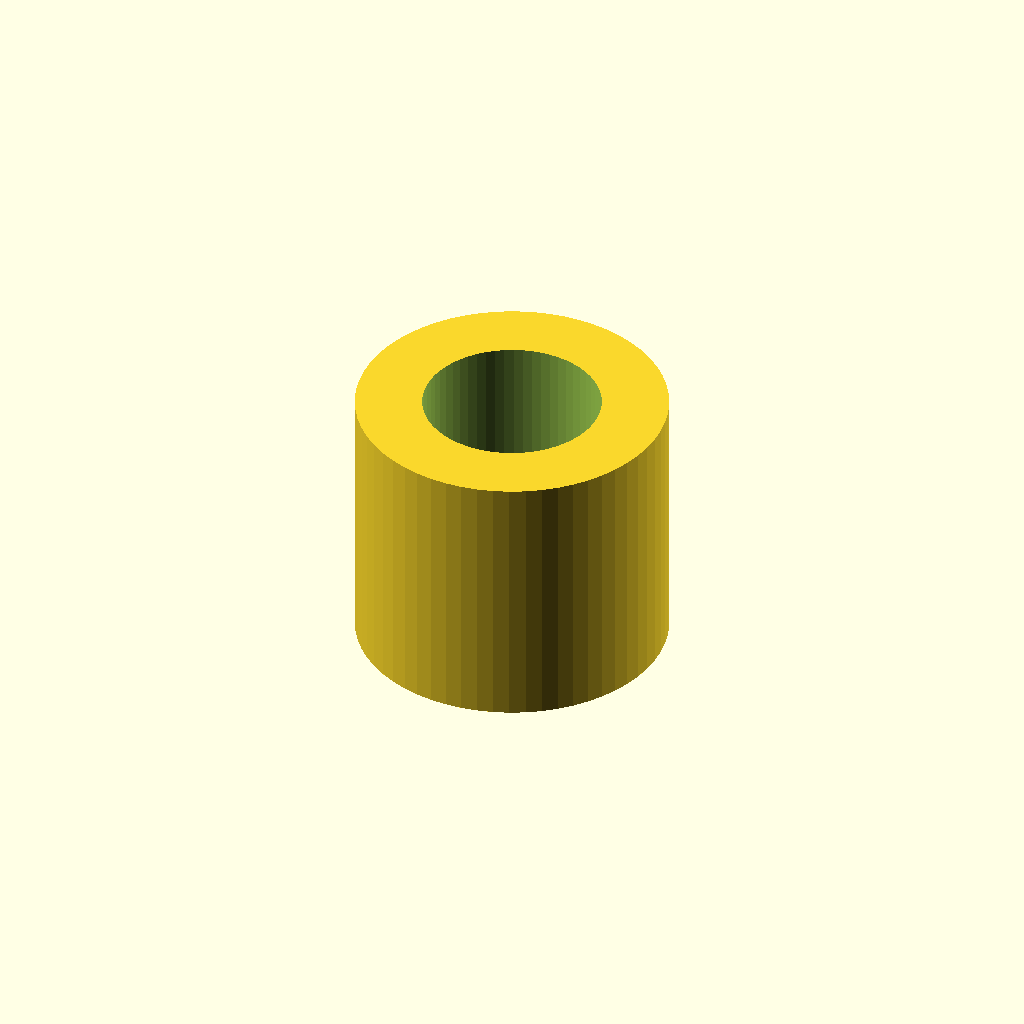
Cell 1: rendered with the file's own defaults.
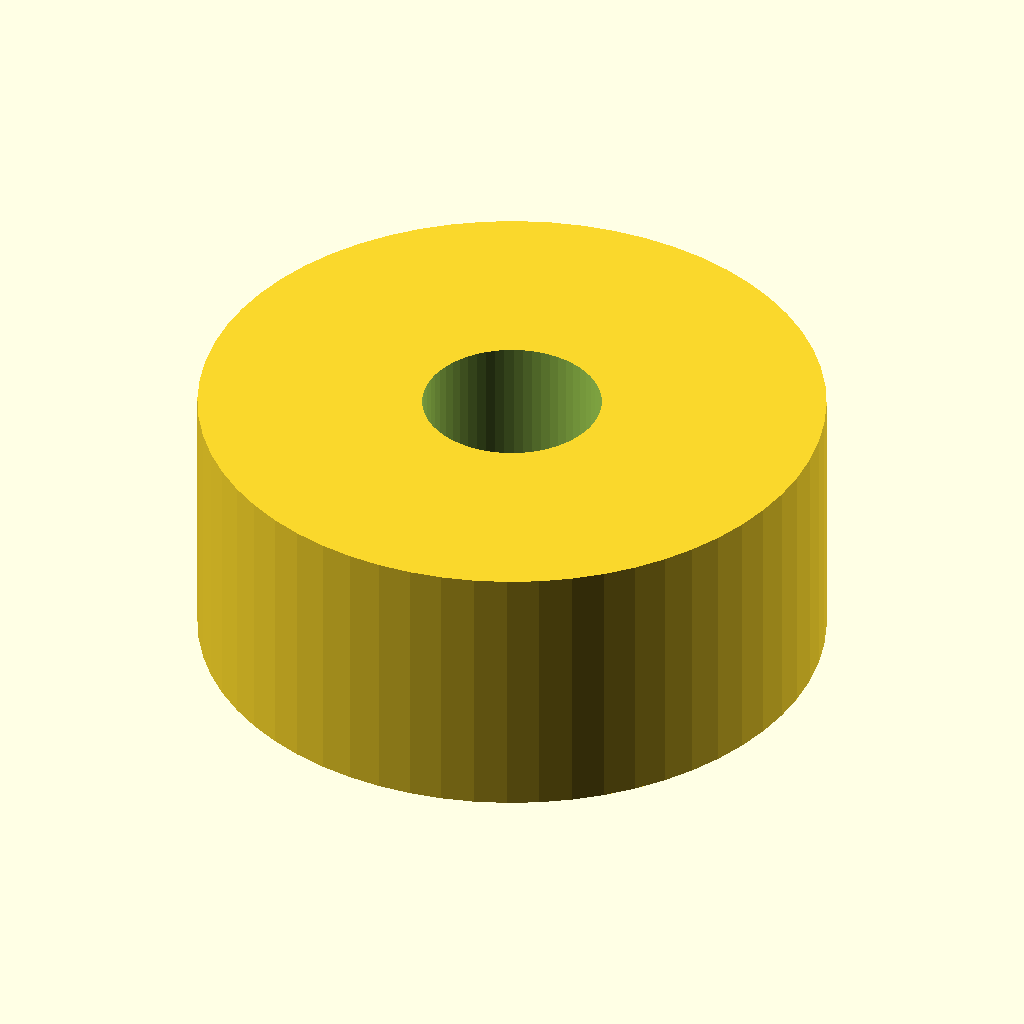
Cell 2: outer_d = 28 (everything else at default).
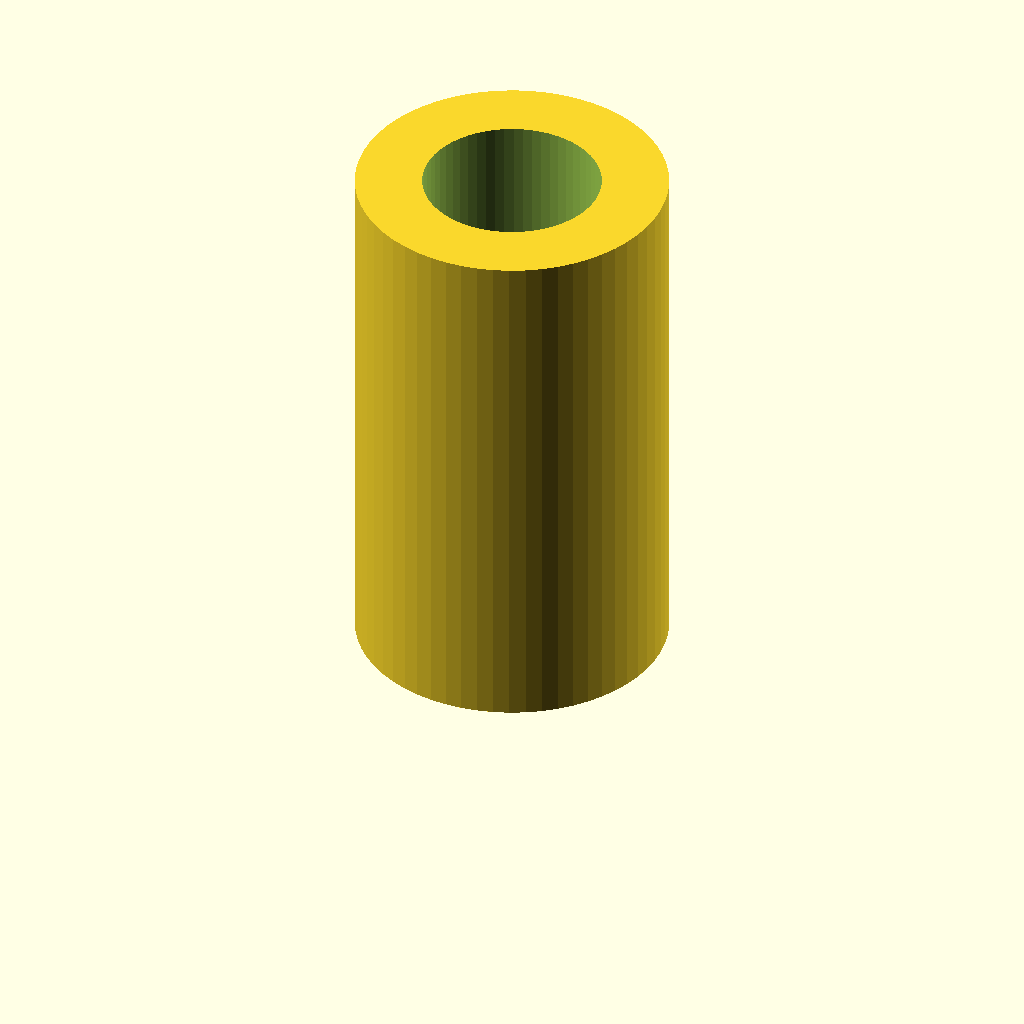
Cell 3: length = 24 (everything else at default).
All cells are drawn from one camera (rotation 55°, 0°, 25°, orthographic, colour scheme Cornfield), so only the parameter changes between them.
OpenSCAD source file optional_data/data/parts/part_0661.scad:
// Axle spacer tube.
$fn = 60;
eps = 0.02;
inner_d = 8;
outer_d = 14;
length = 12;
difference() { cylinder(d = outer_d, h = length); translate([0,0,-eps]) cylinder(d = inner_d, h = length + 2 * eps); }
Parameter table extracted from the source (name, type, default, range or options):
eps: number, default 0.02
inner_d: number, default 8
outer_d: number, default 14
length: number, default 12
